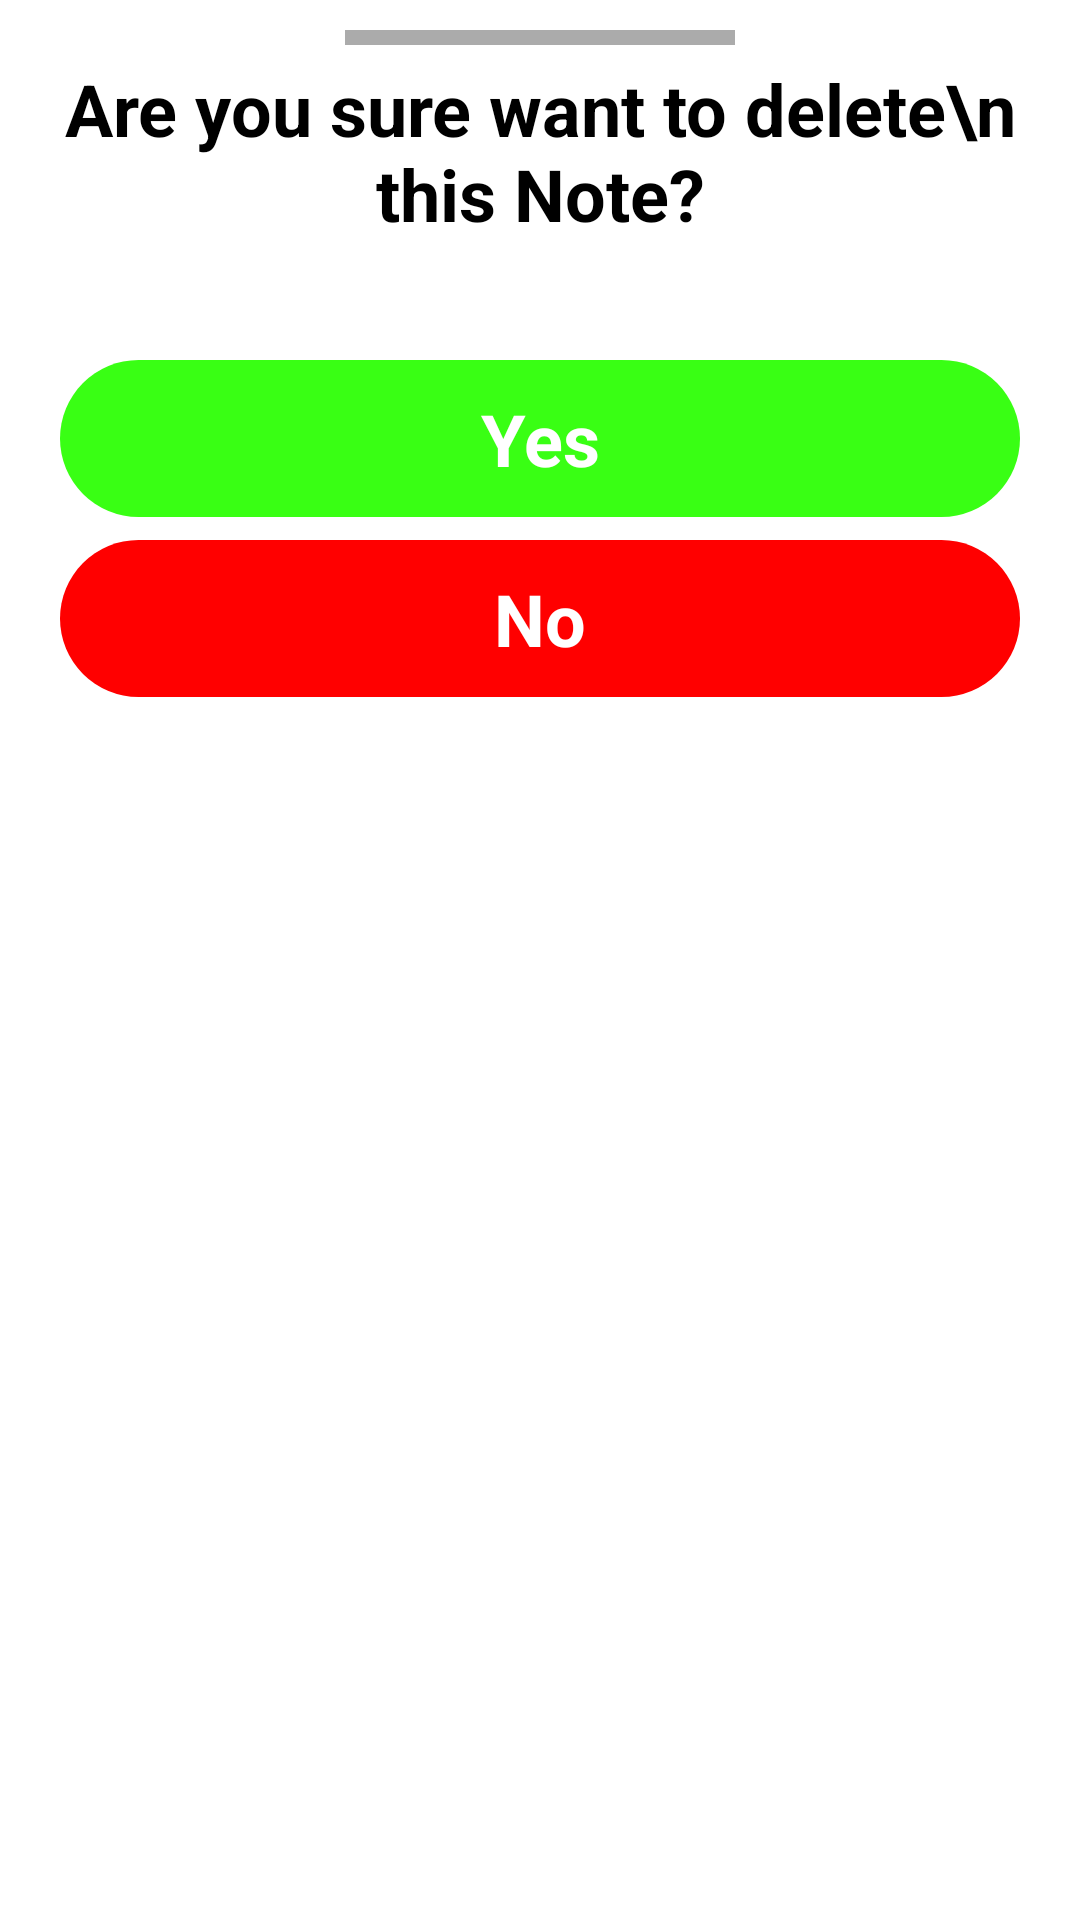

The Android layout XML behind this screen, and the referenced resources:
<!-- AndroidManifest.xml: application theme Theme.MakeMyNotes -->
<!-- res/layout/dialogue_delete.xml -->
<?xml version="1.0" encoding="utf-8"?>
<androidx.constraintlayout.widget.ConstraintLayout xmlns:android="http://schemas.android.com/apk/res/android"
    xmlns:app="http://schemas.android.com/apk/res-auto"
    android:layout_width="match_parent"
    android:layout_height="match_parent"
    android:background="#FFFFFF">

    <View
        android:layout_width="130dp"
        android:layout_height="5dp"
        android:background="#ABABAB"
        android:layout_marginTop="10dp"
        app:layout_constraintTop_toTopOf="parent"
        app:layout_constraintStart_toStartOf="parent"
        app:layout_constraintEnd_toEndOf="parent"/>

    <TextView
        android:layout_width="match_parent"
        android:layout_height="wrap_content"
        app:layout_constraintTop_toTopOf="parent"
        app:layout_constraintStart_toStartOf="parent"
        app:layout_constraintEnd_toEndOf="parent"
        android:layout_marginTop="20dp"
        android:layout_marginStart="20dp"
        android:layout_marginEnd="20dp"
        android:text="Are you sure want to delete\n this Note?"
        android:textColor="@color/black"
        android:textStyle="bold"
        android:gravity="center"
        android:textSize="24sp"/>

    <TextView
        android:id="@+id/dialogue_yes"
        android:layout_width="match_parent"
        android:layout_height="wrap_content"
        app:layout_constraintTop_toTopOf="parent"
        app:layout_constraintStart_toStartOf="parent"
        app:layout_constraintEnd_toEndOf="parent"
        android:layout_marginTop="120dp"
        android:text="Yes"
        android:background="@drawable/no_btn"
        android:padding="10dp"
        android:textColor="@color/white"
        android:textStyle="bold"
        android:layout_marginStart="20dp"
        android:layout_marginEnd="20dp"
        android:gravity="center"
        android:textSize="24sp"/>
    <TextView
        android:id="@+id/dialogue_no"
        android:layout_width="match_parent"
        android:layout_height="wrap_content"
        app:layout_constraintTop_toTopOf="parent"
        app:layout_constraintStart_toStartOf="parent"
        app:layout_constraintEnd_toEndOf="parent"
        android:layout_marginTop="180dp"
        android:text="No"
        android:background="@drawable/yes_btn"
        android:padding="10dp"
        android:textColor="@color/white"
        android:textStyle="bold"
        android:layout_marginStart="20dp"
        android:layout_marginEnd="20dp"
        android:layout_marginBottom="20dp"
        android:gravity="center"
        android:textSize="24sp"/>

</androidx.constraintlayout.widget.ConstraintLayout>
<!-- resources referenced by this layout -->
<resources>
  <color name="black">#FF000000</color>
  <color name="white">#FFFFFFFF</color>
  <!-- drawable no_btn (drawable) -->
  <?xml version="1.0" encoding="utf-8"?>
  <shape android:shape="rectangle" xmlns:android="http://schemas.android.com/apk/res/android">
  
      <solid android:color="@color/green_color"/>
      <corners android:radius="120dp"/>
  
  </shape>
  <!-- drawable yes_btn (drawable) -->
  <?xml version="1.0" encoding="utf-8"?>
  <shape android:shape="rectangle" xmlns:android="http://schemas.android.com/apk/res/android">
  
      <solid android:color="@color/red_color"/>
      <corners android:radius="120dp"/>
  
  </shape>
  <style name="Theme.MakeMyNotes" parent="Theme.MaterialComponents.DayNight.DarkActionBar">
          
          <item name="colorPrimary">@color/purple_500</item>
          <item name="colorPrimaryVariant">@color/black</item>
          <item name="colorOnPrimary">@color/white</item>
          
          <item name="colorSecondary">@color/teal_200</item>
          <item name="colorSecondaryVariant">@color/teal_700</item>
          <item name="colorOnSecondary">@color/black</item>
          
          <item name="android:statusBarColor" tools:targetApi="l">?attr/colorPrimaryVariant</item>
          
      </style>
  <color name="green_color">#39ff14</color>
  <color name="red_color">#FF0000</color>
  <color name="purple_500">#FF6200EE</color>
  <color name="teal_200">#FF03DAC5</color>
  <color name="teal_700">#FF018786</color>
</resources>
